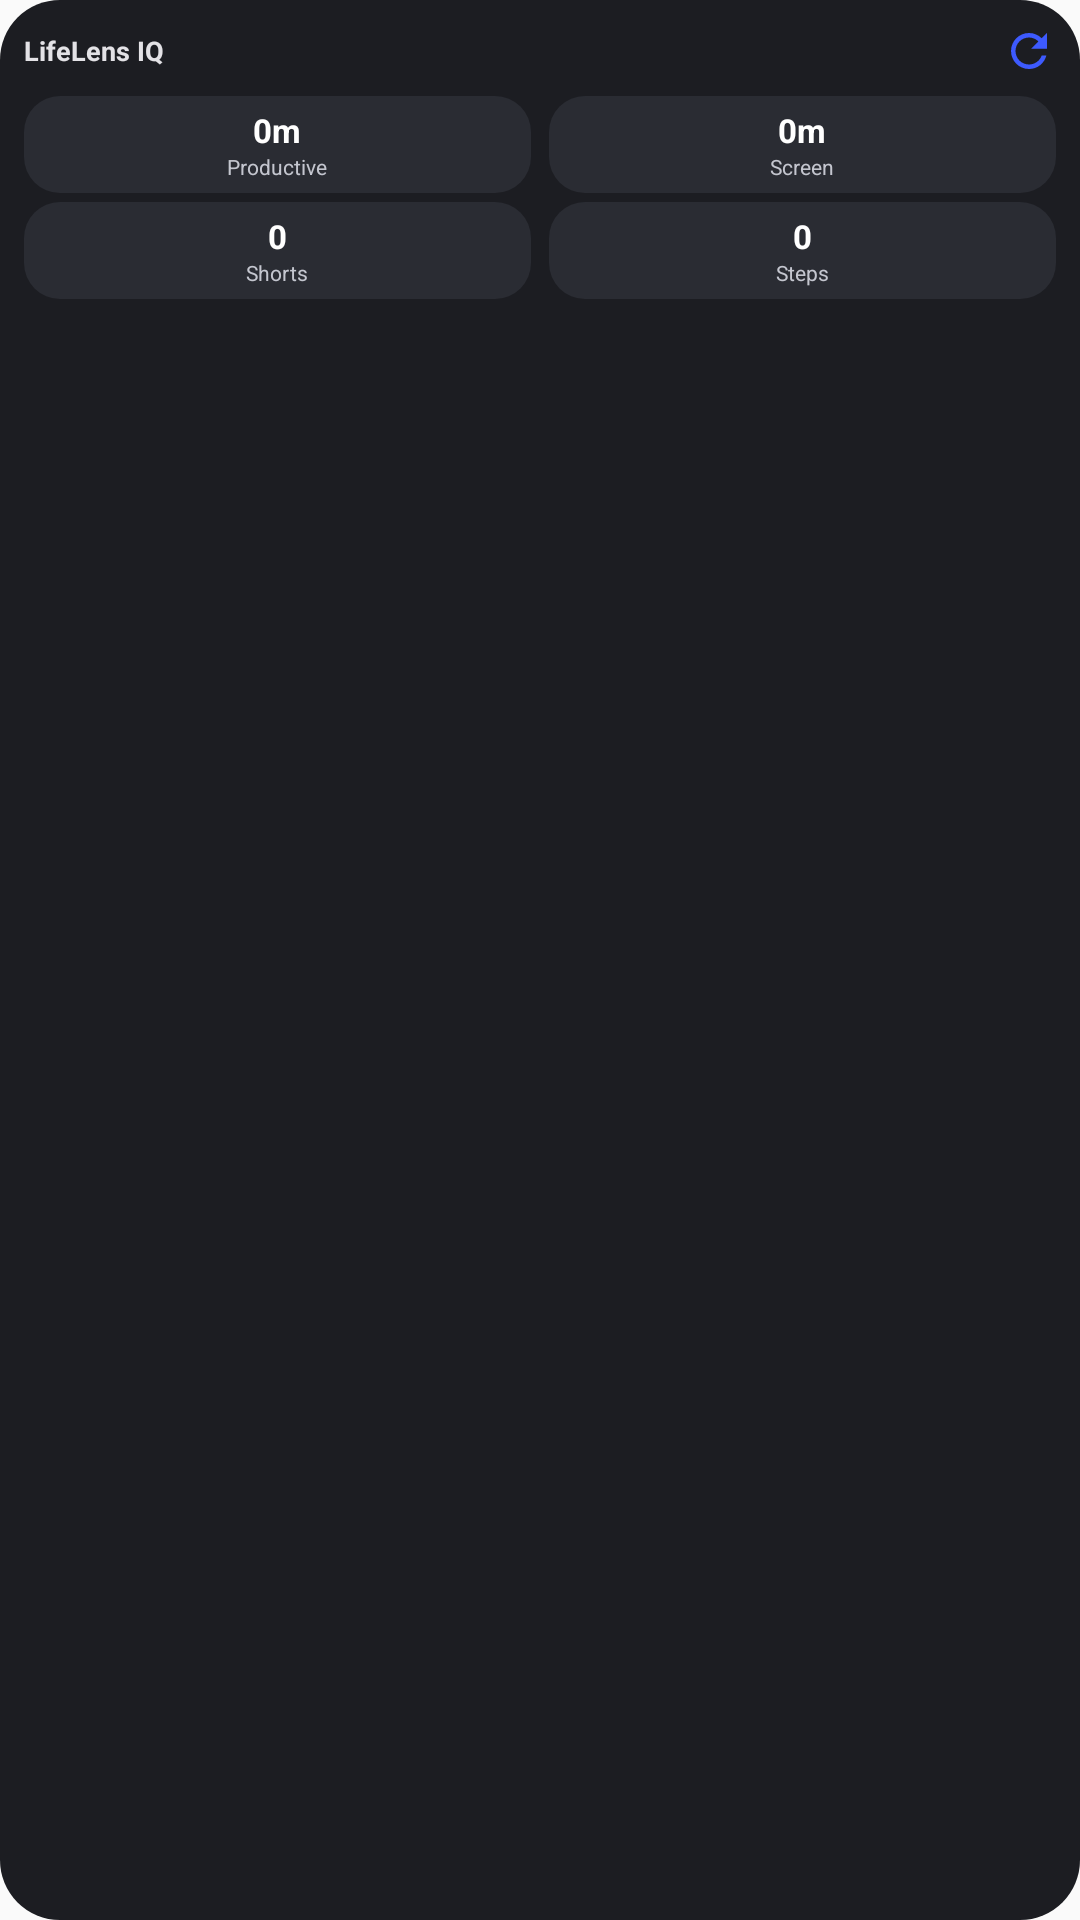

Layout XML and referenced resources for this Android screen:
<!-- AndroidManifest.xml: application theme Theme.LifeLensIQ -->
<!-- res/layout/widget_lifelensiq_small.xml -->
<?xml version="1.0" encoding="utf-8"?>
<LinearLayout xmlns:android="http://schemas.android.com/apk/res/android"
    android:id="@+id/widget_root"
    android:layout_width="match_parent"
    android:layout_height="match_parent"
    android:orientation="vertical"
    android:background="@drawable/widget_bg"
    android:padding="8dp">

    <LinearLayout
        android:layout_width="match_parent"
        android:layout_height="wrap_content"
        android:orientation="horizontal"
        android:gravity="center_vertical">

        <TextView
            android:id="@+id/widget_title"
            android:layout_width="0dp"
            android:layout_height="wrap_content"
            android:layout_weight="1"
            android:text="@string/app_name"
            android:textColor="#FFE3E2E6"
            android:textSize="9sp"
            android:textStyle="bold"
            android:maxLines="1"
            android:ellipsize="end" />

        <ImageButton
            android:id="@+id/widget_sync"
            android:layout_width="18dp"
            android:layout_height="18dp"
            android:src="@drawable/ic_sync"
            android:tint="#FF3D5AFE"
            android:background="@android:color/transparent"
            android:contentDescription="Sync now"
            android:scaleType="fitCenter" />
    </LinearLayout>

    <LinearLayout
        android:layout_width="match_parent"
        android:layout_height="wrap_content"
        android:orientation="horizontal"
        android:layout_marginTop="6dp">

        <LinearLayout
            android:id="@+id/cell_study"
            android:layout_width="0dp"
            android:layout_height="wrap_content"
            android:layout_weight="1"
            android:layout_marginEnd="3dp"
            android:orientation="vertical"
            android:gravity="center"
            android:background="@drawable/widget_cell_bg"
            android:padding="4dp">

            <TextView
                android:id="@+id/stat_study"
                android:layout_width="wrap_content"
                android:layout_height="wrap_content"
                android:text="0m"
                android:textColor="#FFFFFFFF"
                android:textSize="11sp"
                android:textStyle="bold" />

            <TextView
                android:layout_width="wrap_content"
                android:layout_height="wrap_content"
                android:text="Productive"
                android:textColor="#FFC4C6CF"
                android:textSize="7sp" />
        </LinearLayout>

        <LinearLayout
            android:id="@+id/cell_screen"
            android:layout_width="0dp"
            android:layout_height="wrap_content"
            android:layout_weight="1"
            android:layout_marginStart="3dp"
            android:orientation="vertical"
            android:gravity="center"
            android:background="@drawable/widget_cell_bg"
            android:padding="4dp">

            <TextView
                android:id="@+id/stat_screen"
                android:layout_width="wrap_content"
                android:layout_height="wrap_content"
                android:text="0m"
                android:textColor="#FFFFFFFF"
                android:textSize="11sp"
                android:textStyle="bold" />

            <TextView
                android:layout_width="wrap_content"
                android:layout_height="wrap_content"
                android:text="Screen"
                android:textColor="#FFC4C6CF"
                android:textSize="7sp" />
        </LinearLayout>
    </LinearLayout>

    <LinearLayout
        android:layout_width="match_parent"
        android:layout_height="wrap_content"
        android:orientation="horizontal"
        android:layout_marginTop="3dp">

        <LinearLayout
            android:id="@+id/cell_shorts"
            android:layout_width="0dp"
            android:layout_height="wrap_content"
            android:layout_weight="1"
            android:layout_marginEnd="3dp"
            android:orientation="vertical"
            android:gravity="center"
            android:background="@drawable/widget_cell_bg"
            android:padding="4dp">

            <TextView
                android:id="@+id/stat_shorts"
                android:layout_width="wrap_content"
                android:layout_height="wrap_content"
                android:text="0"
                android:textColor="#FFFFFFFF"
                android:textSize="11sp"
                android:textStyle="bold" />

            <TextView
                android:layout_width="wrap_content"
                android:layout_height="wrap_content"
                android:text="Shorts"
                android:textColor="#FFC4C6CF"
                android:textSize="7sp" />
        </LinearLayout>

        <LinearLayout
            android:id="@+id/cell_steps"
            android:layout_width="0dp"
            android:layout_height="wrap_content"
            android:layout_weight="1"
            android:layout_marginStart="3dp"
            android:orientation="vertical"
            android:gravity="center"
            android:background="@drawable/widget_cell_bg"
            android:padding="4dp">

            <TextView
                android:id="@+id/stat_steps"
                android:layout_width="wrap_content"
                android:layout_height="wrap_content"
                android:text="0"
                android:textColor="#FFFFFFFF"
                android:textSize="11sp"
                android:textStyle="bold" />

            <TextView
                android:layout_width="wrap_content"
                android:layout_height="wrap_content"
                android:text="Steps"
                android:textColor="#FFC4C6CF"
                android:textSize="7sp" />
        </LinearLayout>
    </LinearLayout>
</LinearLayout>
<!-- resources referenced by this layout -->
<resources>
  <!-- drawable ic_sync (drawable) -->
  <?xml version="1.0" encoding="utf-8"?>
  <vector xmlns:android="http://schemas.android.com/apk/res/android"
      android:width="24dp"
      android:height="24dp"
      android:viewportWidth="24"
      android:viewportHeight="24">
      <path
          android:fillColor="#FFFFFFFF"
          android:pathData="M17.65,6.35C16.2,4.9 14.21,4 12,4c-4.42,0 -7.99,3.58 -7.99,8s3.57,8 7.99,8c3.73,0 6.84,-2.55 7.73,-6h-2.08c-0.82,2.33 -3.04,4 -5.65,4 -3.31,0 -6,-2.69 -6,-6s2.69,-6 6,-6c1.66,0 3.14,0.69 4.22,1.78L13,11h7V4l-2.35,2.35z" />
  </vector>
  <!-- drawable widget_bg (drawable) -->
  <?xml version="1.0" encoding="utf-8"?>
  <shape xmlns:android="http://schemas.android.com/apk/res/android"
      android:shape="rectangle">
      <solid android:color="#FF1C1D22" />
      <corners android:radius="20dp" />
  </shape>
  <!-- drawable widget_cell_bg (drawable) -->
  <?xml version="1.0" encoding="utf-8"?>
  <shape xmlns:android="http://schemas.android.com/apk/res/android"
      android:shape="rectangle">
      <solid android:color="#FF2A2C33" />
      <corners android:radius="12dp" />
  </shape>
  <string name="app_name">LifeLens IQ</string>
  <style name="Theme.LifeLensIQ" parent="android:Theme.Material.Light.NoActionBar">
          <item name="android:statusBarColor">#1A237E</item>
      </style>
</resources>
